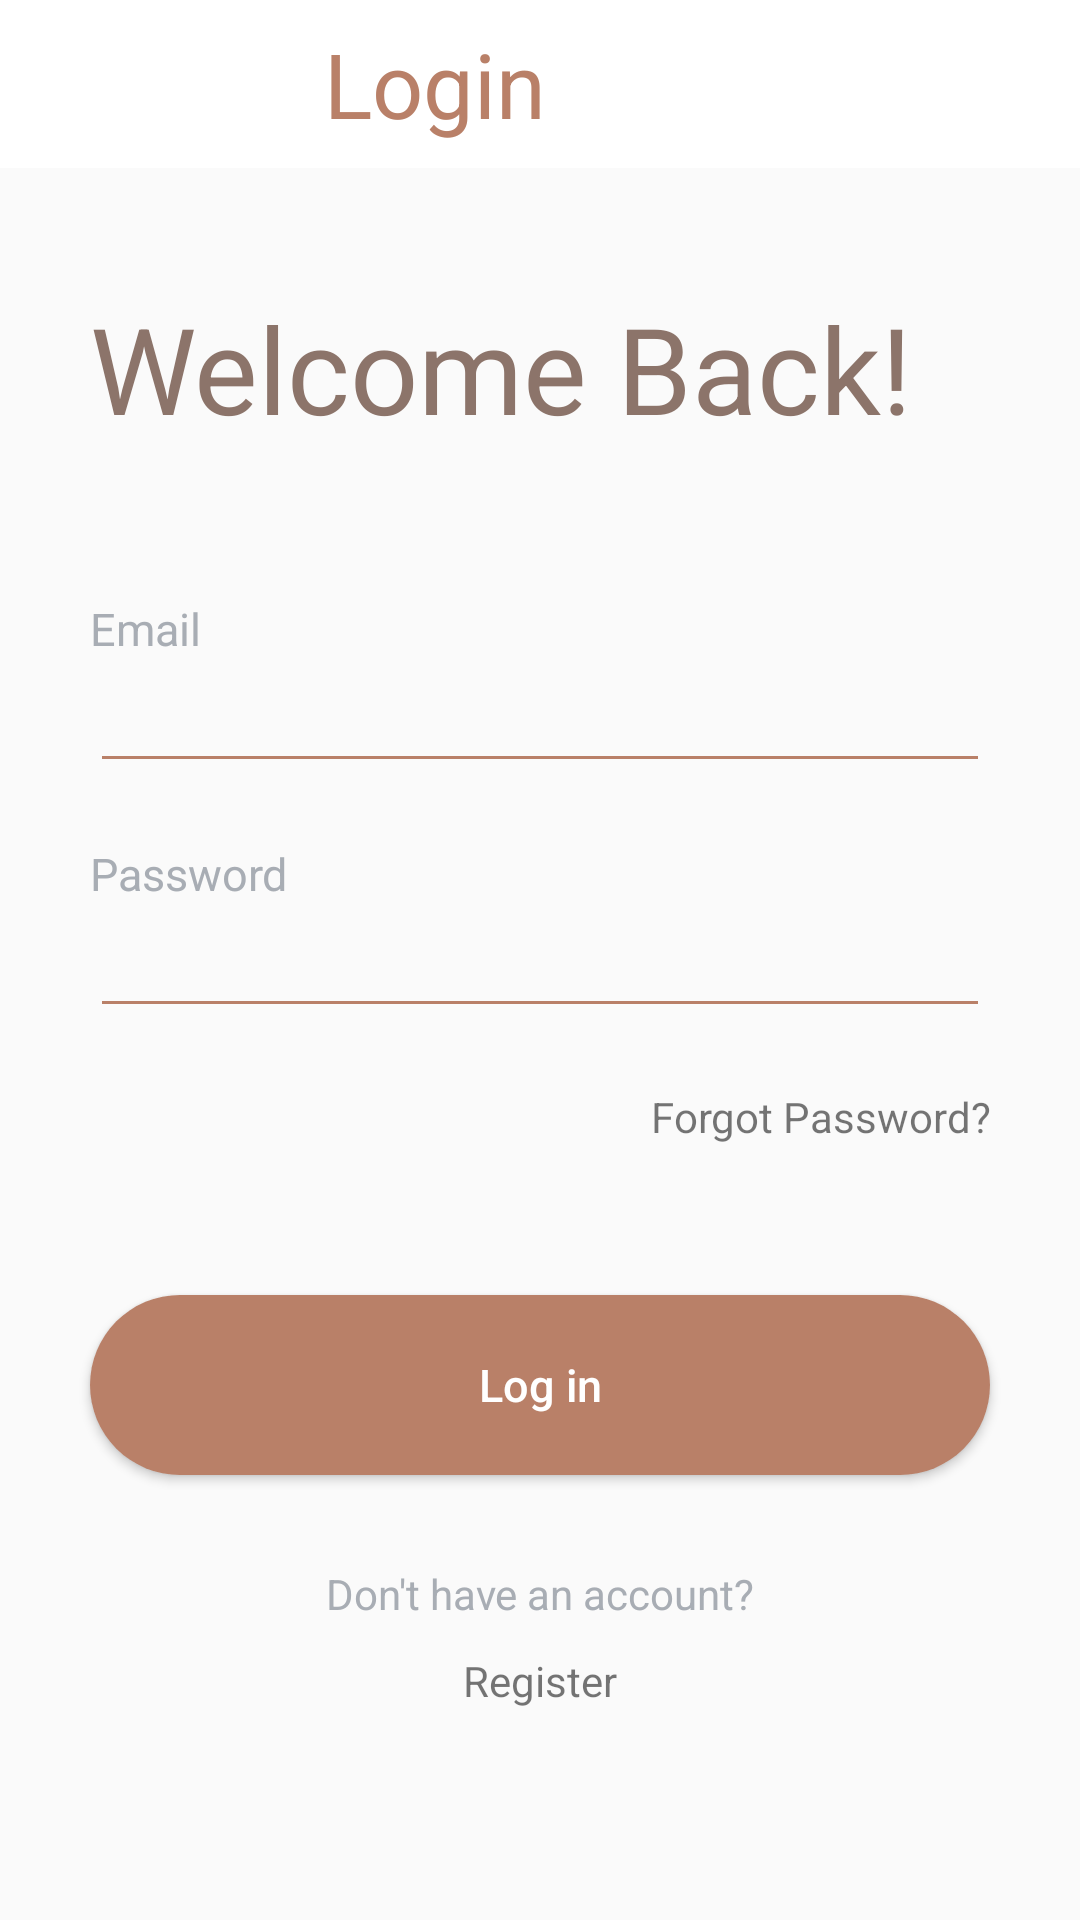

The Android layout XML behind this screen, and the referenced resources:
<!-- AndroidManifest.xml: application theme AppTheme -->
<!-- res/layout/activity_login.xml -->
<?xml version="1.0" encoding="utf-8"?>
<LinearLayout xmlns:android="http://schemas.android.com/apk/res/android"
    android:layout_height="match_parent"
    android:layout_width="match_parent"
    xmlns:app="http://schemas.android.com/apk/res-auto"
    android:orientation="vertical"

    >

    <androidx.appcompat.widget.Toolbar
        android:id="@+id/toolbar"
        android:layout_width="match_parent"
        android:layout_height="wrap_content"
        android:background="@android:color/white"
        android:minHeight="?attr/actionBarSize"
        app:contentInsetStart="@dimen/set0dp">
<LinearLayout
    xmlns:android="http://schemas.android.com/apk/res/android"
    android:layout_height="match_parent"
    android:layout_width="match_parent"
    xmlns:app="http://schemas.android.com/apk/res-auto"
    android:orientation="horizontal">
    <ImageView
        android:id="@+id/backButton"
        android:layout_height="match_parent"
        android:layout_width="wrap_content"
        android:src="@drawable/icon_back">

    </ImageView>
            <TextView

                android:id="@+id/toolbar_title"
                android:layout_width="match_parent"
                android:layout_height="wrap_content"
                android:textAlignment="center"
                android:paddingEnd="@dimen/set70dp"
                android:text="@string/login"
                android:textColor="@color/coffee"
                android:textSize="@dimen/set30sp">

            </TextView>
</LinearLayout>

    </androidx.appcompat.widget.Toolbar>



    <TextView
        android:layout_marginStart="@dimen/set30dp"
        android:layout_marginEnd="@dimen/set30dp"
        android:id="@+id/textView2"
        android:layout_width="match_parent"
        android:layout_height="wrap_content"
        android:text="@string/welcomBack"
        android:textSize="@dimen/set40sp"
        android:textColor="@color/header"
        android:layout_marginTop="@dimen/set40dp"
        />
    <TextView
        android:id="@+id/textView3"
        android:layout_marginTop="@dimen/set50dp"
        android:layout_width="match_parent"
        android:layout_height="wrap_content"
        android:text="@string/email"
        android:textSize="@dimen/set15sp"
        android:textColor="@color/hint"
        android:layout_marginStart="@dimen/set30dp"
        android:layout_marginEnd="@dimen/set30dp"
        />

    <EditText
        android:id="@+id/editText"
        android:layout_width="match_parent"
        android:layout_height="wrap_content"
        android:layout_marginStart="@dimen/set30dp"
        android:layout_marginEnd="@dimen/set30dp"
        android:ems="10"
        android:backgroundTint="@color/coffee"
        android:inputType="textPersonName" />

    <TextView
        android:id="@+id/textView4"
        android:layout_width="match_parent"
        android:layout_height="wrap_content"
        android:text="@string/password"
        android:textSize="@dimen/set15sp"
        android:textColor="@color/hint"
        android:layout_marginStart="@dimen/set30dp"
        android:layout_marginEnd="@dimen/set30dp"
        android:layout_marginTop="@dimen/set20dp"
        />

    <EditText
        android:id="@+id/editText2"
        android:layout_width="match_parent"
        android:layout_height="wrap_content"
        android:ems="10"
        android:backgroundTint="@color/coffee"
        android:inputType="textPassword"
        android:layout_marginStart="@dimen/set30dp"
        android:layout_marginEnd="@dimen/set30dp"
        />

    <TextView
        android:id="@+id/textView5"
        android:layout_width="match_parent"
        android:layout_height="wrap_content"
        android:text="@string/fpassword"
        android:layout_marginStart="@dimen/set30dp"
        android:layout_marginEnd="@dimen/set30dp"
        android:textAlignment="textEnd"
        android:layout_marginTop="@dimen/set20dp"/>
    <Button
        android:id="@+id/register_btn"
        android:textAllCaps="false"
        android:layout_width="match_parent"
        android:layout_height="@dimen/set60dp"
        android:layout_gravity="center"
        android:background="@drawable/registerbtn"
        android:text="@string/log_in"
        android:textColor="@color/white"
        android:textSize="@dimen/set15sp"
        android:layout_marginStart="@dimen/set30dp"
        android:layout_marginEnd="@dimen/set30dp"
        android:layout_marginTop="@dimen/set50dp"
        />

    <TextView
        android:id="@+id/textView6"
        android:layout_width="match_parent"
        android:layout_height="wrap_content"
        android:text="@string/noAcc"
        android:textAlignment="center"
        android:layout_marginTop="@dimen/set30dp"
        android:textColor="@color/hint"/>

    <TextView
        android:id="@+id/textView7"
        android:layout_width="match_parent"
        android:layout_height="wrap_content"
        android:text="@string/register"
        android:textAlignment="center"
        android:layout_marginTop="@dimen/set10dp"/>

</LinearLayout>
<!-- resources referenced by this layout -->
<resources>
  <color name="coffee">#B98068</color>
  <color name="header">#8C746A</color>
  <color name="hint">#A8ADB4</color>
  <color name="white">#FFFFFF</color>
  <dimen name="set0dp">0dp</dimen>
  <dimen name="set10dp">10dp</dimen>
  <dimen name="set15sp">15sp</dimen>
  <dimen name="set20dp">20dp</dimen>
  <dimen name="set30dp">30dp</dimen>
  <dimen name="set30sp">30sp</dimen>
  <dimen name="set40dp">40dp</dimen>
  <dimen name="set40sp">40sp</dimen>
  <dimen name="set50dp">50dp</dimen>
  <dimen name="set60dp">60dp</dimen>
  <dimen name="set70dp">70dp</dimen>
  <!-- drawable registerbtn (drawable) -->
  <?xml version="1.0" encoding="utf-8"?>
  <shape xmlns:android="http://schemas.android.com/apk/res/android" android:shape="rectangle" >
      <corners
          android:radius="100dp"
          />
      <solid
          android:color="#B98068"
          />
  
      <size
          android:width="155dp"
          android:height="46dp"
          />
  </shape>
  <string name="email">Email</string>
  <string name="fpassword">Forgot Password?</string>
  <string name="log_in">Log in</string>
  <string name="login">Login</string>
  <string name="noAcc">Don\'t have an account?</string>
  <string name="password">Password</string>
  <string name="register">Register</string>
  <string name="welcomBack">Welcome Back!</string>
  <style name="AppTheme" parent="Theme.AppCompat.Light.NoActionBar">
          
          <item name="colorPrimary">@color/colorPrimary</item>
          <item name="colorPrimaryDark">@color/colorPrimaryDark</item>
          <item name="colorAccent">@color/colorAccent</item>
      </style>
  <color name="colorPrimary">#B98068</color>
  <color name="colorPrimaryDark">#00574B</color>
  <color name="colorAccent">#D81B60</color>
</resources>
